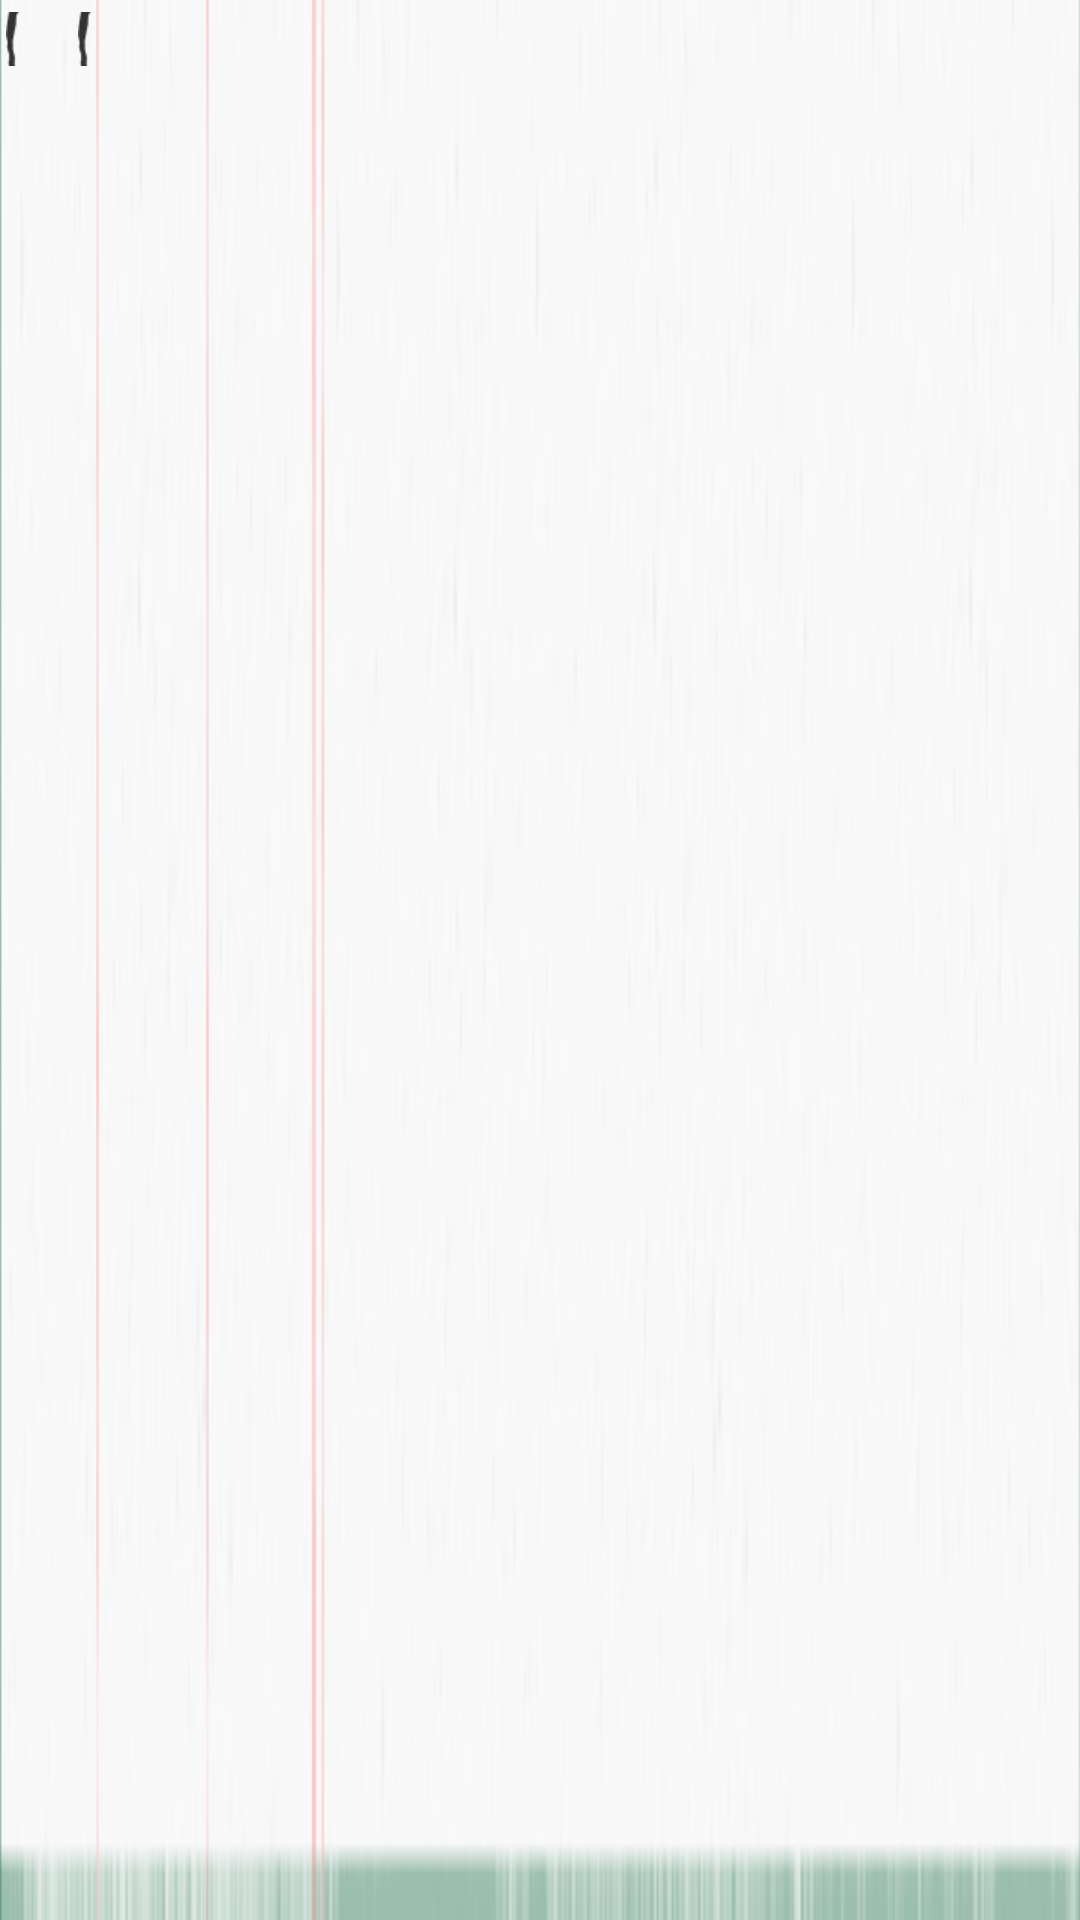

Produce the Android XML layout that renders to this screen, including the resource entries it uses.
<!-- AndroidManifest.xml: application theme AppTheme -->
<!-- res/layout/rep.xml -->
<?xml version="1.0" encoding="utf-8"?>
<TableLayout xmlns:android="http://schemas.android.com/apk/res/android"
    android:id="@+id/TableLayout1"
    android:layout_width="match_parent"
    android:layout_height="27dp"
    android:background="@drawable/rep"
    android:orientation="vertical" >

    <TableRow
        android:id="@+id/TableRow05"
        android:layout_width="match_parent"
        android:layout_height="27dp"
        android:layout_marginTop="4dp" >

        <CheckBox
            android:id="@+id/CheckBox02"
            android:layout_width="18dp"
            android:layout_height="18dp"
            android:layout_marginLeft="2dp"
            android:button="@drawable/test"
            android:constantSize="true" />

        <CheckBox
            android:id="@+id/CheckBox01"
            android:layout_width="18dp"
            android:layout_height="18dp"
            android:layout_marginLeft="6dp"
            android:button="@drawable/test2"
            android:constantSize="true" />

        <CheckBox
            android:id="@+id/CheckBox05"
            android:layout_width="18dp"
            android:layout_height="18dp"
            android:layout_marginLeft="8dp"
            android:button="@drawable/test3"
            android:constantSize="true" />

        <TextView
            android:id="@+id/TextView07"
            android:layout_width="110dp"
            android:layout_height="20dp"
            android:layout_marginLeft="10dp"
            android:layout_marginTop="0dp" />

        <TextView
            android:id="@+id/TextView08"
            android:layout_width="85dp"
            android:layout_height="22dp"
            android:layout_marginLeft="8dp"
            android:layout_marginTop="0dp" />
    </TableRow>

</TableLayout>
<!-- resources referenced by this layout -->
<resources>
  <!-- drawable rep: png bitmap (drawable-hdpi, 5245 bytes) -->
  <!-- drawable test (drawable-hdpi) -->
  <?xml version="1.0" encoding="utf-8"?>
  <selector xmlns:android="http://schemas.android.com/apk/res/android"
      
  android:layout_width="20dp"
  android:layout_height="20dp">
  <item android:state_checked="true" android:drawable="@drawable/star" />
  <item android:state_checked="false" android:drawable="@drawable/checkbox" />
  
  </selector>
  <!-- drawable test2 (drawable-ldpi) -->
  <?xml version="1.0" encoding="utf-8"?>
  <selector xmlns:android="http://schemas.android.com/apk/res/android"
      
  android:layout_width="25dp"
  android:constantSize="true"
  android:layout_height="25dp">
  <item android:state_checked="true" android:drawable="@drawable/star" />
  <item android:state_checked="false" android:drawable="@drawable/checkbox" />
  
  </selector>
  <style name="AppTheme" parent="AppBaseTheme">
          
      </style>
  <!-- drawable star: png bitmap (drawable-hdpi, 4193 bytes) -->
  <!-- drawable checkbox: png bitmap (drawable-hdpi, 3888 bytes) -->
  <style name="AppBaseTheme" parent="android:Theme.Light">
          
      </style>
</resources>
